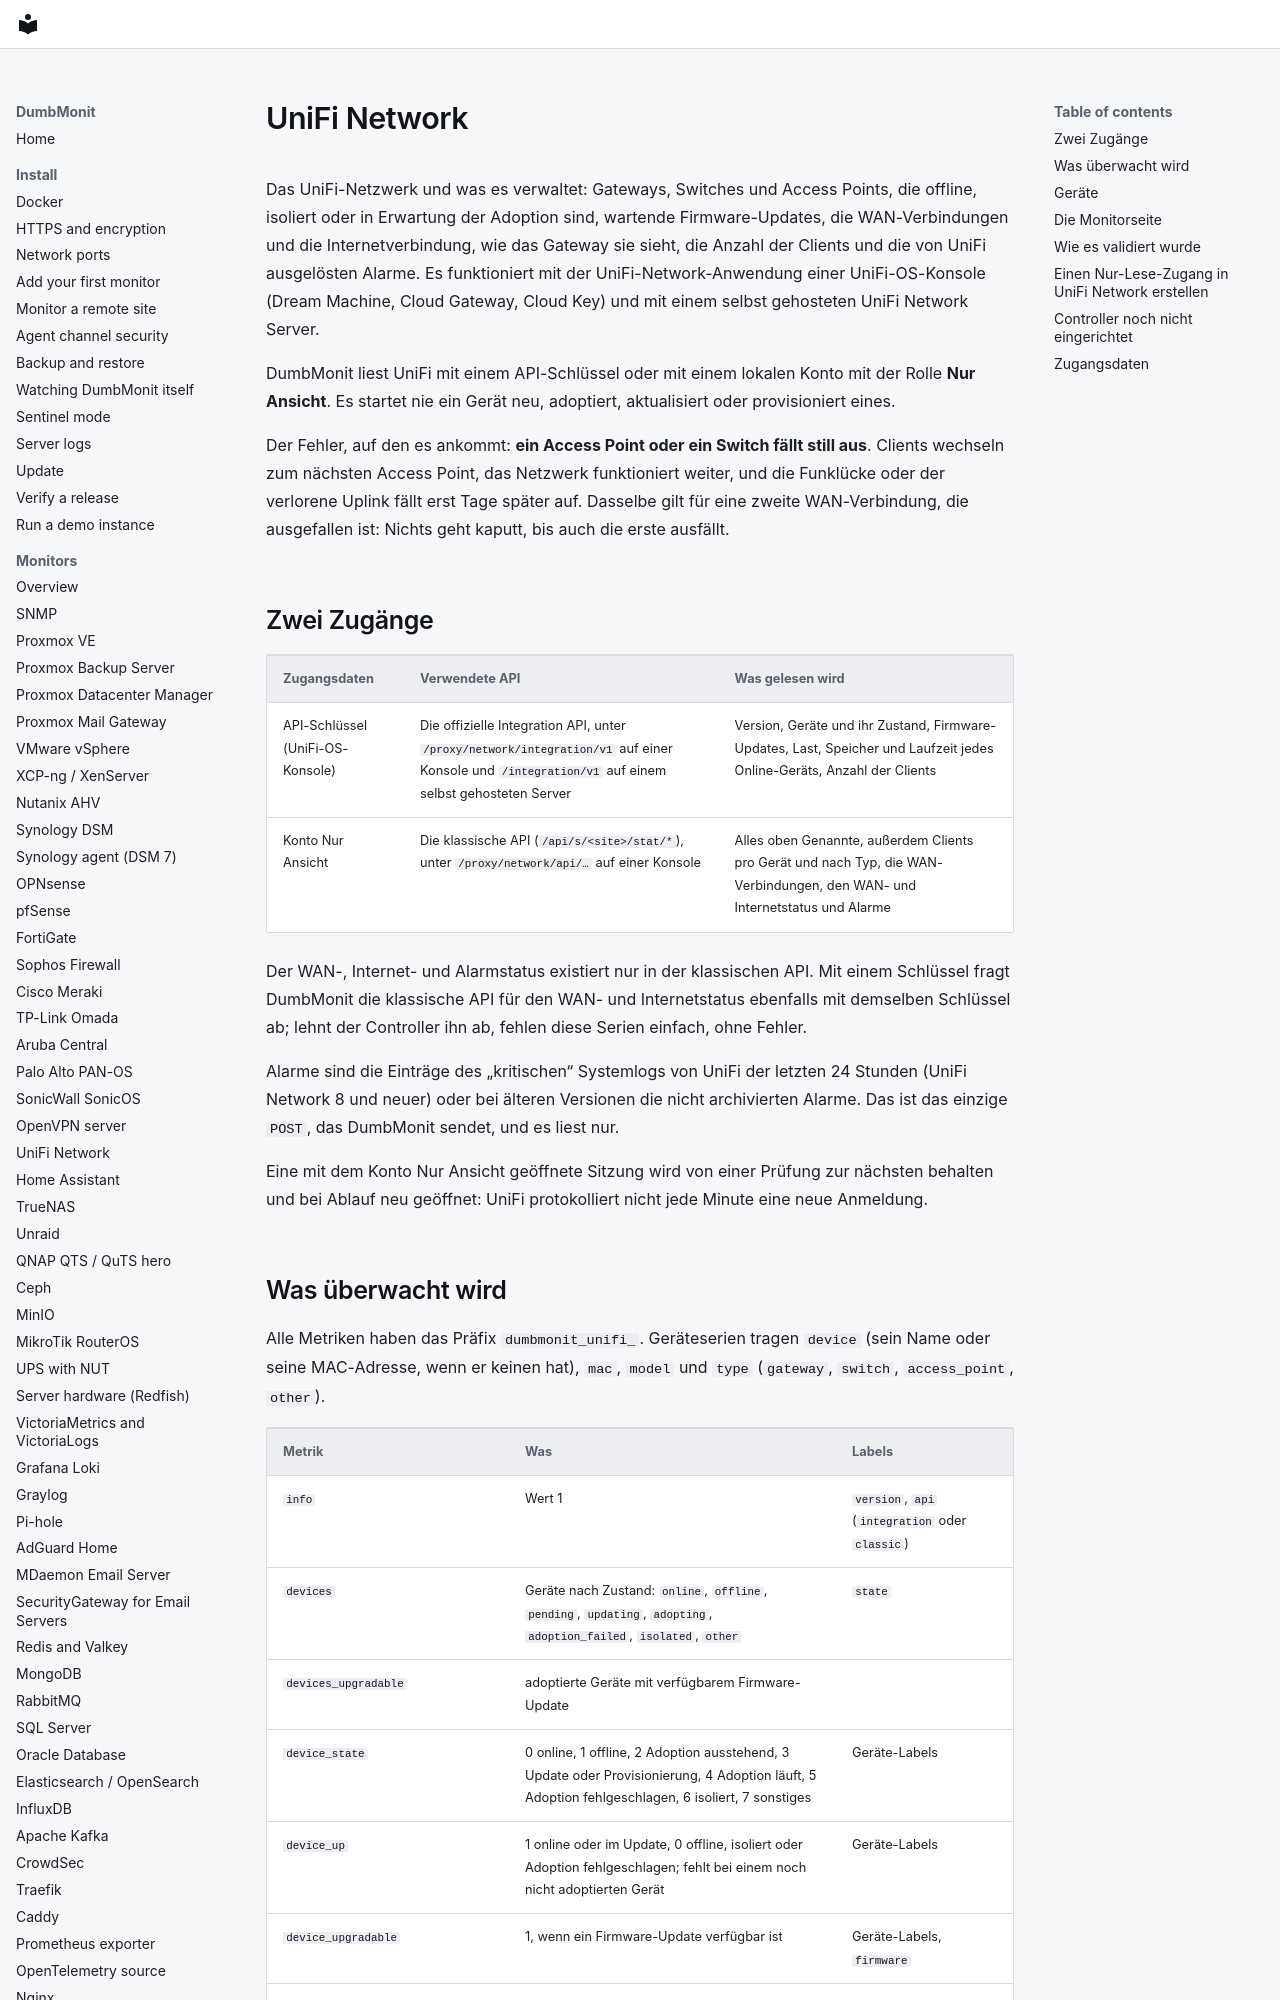

repository: laupernoe/dumbmonit · page: devices/unifi.de/index.html · generator: mkdocs

# UniFi Network {#unifi-network}

Das UniFi-Netzwerk und was es verwaltet: Gateways, Switches und Access Points, die offline,
isoliert oder in Erwartung der Adoption sind, wartende Firmware-Updates, die WAN-Verbindungen
und die Internetverbindung, wie das Gateway sie sieht, die Anzahl der Clients und die von UniFi
ausgelösten Alarme. Es funktioniert mit der UniFi-Network-Anwendung einer UniFi-OS-Konsole
(Dream Machine, Cloud Gateway, Cloud Key) und mit einem selbst gehosteten UniFi Network Server.

DumbMonit liest UniFi mit einem API-Schlüssel oder mit einem lokalen Konto mit der Rolle
**Nur Ansicht**. Es startet nie ein Gerät neu, adoptiert, aktualisiert oder provisioniert eines.

Der Fehler, auf den es ankommt: **ein Access Point oder ein Switch fällt still aus**. Clients
wechseln zum nächsten Access Point, das Netzwerk funktioniert weiter, und die Funklücke oder der
verlorene Uplink fällt erst Tage später auf. Dasselbe gilt für eine zweite WAN-Verbindung, die
ausgefallen ist: Nichts geht kaputt, bis auch die erste ausfällt.

## Zwei Zugänge {#two-ways-in}

| Zugangsdaten | Verwendete API | Was gelesen wird |
|---|---|---|
| API-Schlüssel (UniFi-OS-Konsole) | Die offizielle Integration API, unter `/proxy/network/integration/v1` auf einer Konsole und `/integration/v1` auf einem selbst gehosteten Server | Version, Geräte und ihr Zustand, Firmware-Updates, Last, Speicher und Laufzeit jedes Online-Geräts, Anzahl der Clients |
| Konto Nur Ansicht | Die klassische API (`/api/s/<site>/stat/*`), unter `/proxy/network/api/…` auf einer Konsole | Alles oben Genannte, außerdem Clients pro Gerät und nach Typ, die WAN-Verbindungen, den WAN- und Internetstatus und Alarme |

Der WAN-, Internet- und Alarmstatus existiert nur in der klassischen API. Mit einem Schlüssel
fragt DumbMonit die klassische API für den WAN- und Internetstatus ebenfalls mit demselben
Schlüssel ab; lehnt der Controller ihn ab, fehlen diese Serien einfach, ohne Fehler.

Alarme sind die Einträge des „kritischen“ Systemlogs von UniFi der letzten 24 Stunden (UniFi
Network 8 und neuer) oder bei älteren Versionen die nicht archivierten Alarme. Das ist das einzige
`POST`, das DumbMonit sendet, und es liest nur.

Eine mit dem Konto Nur Ansicht geöffnete Sitzung wird von einer Prüfung zur nächsten behalten und
bei Ablauf neu geöffnet: UniFi protokolliert nicht jede Minute eine neue Anmeldung.
